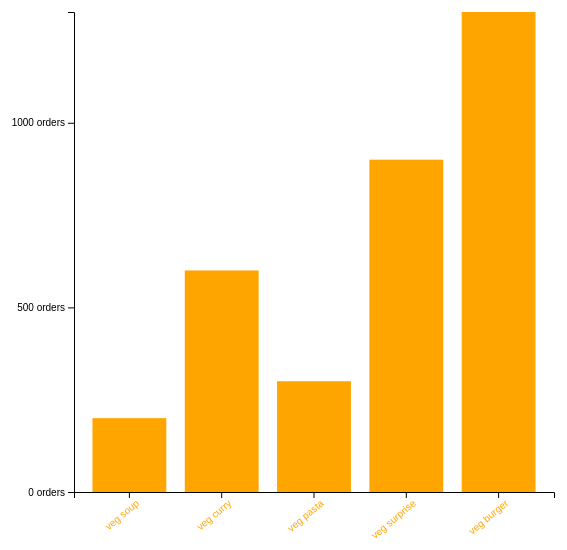
D3 v5 page, settled after 480 driven frames (8 s of simulated time); the page loaded 1 data file(s).


// ── L22.js
// select the svg container first
const svg = d3.select('.canvas')
  .append('svg')
    .attr('width', 600)
    .attr('height', 600);

// create margins & dimensions
const margin = {top: 20, right: 20, bottom: 100, left: 100};
const graphWidth = 600 - margin.left - margin.right;
const graphHeight = 600 - margin.top - margin.bottom;

const graph = svg.append('g')
  .attr('width', graphWidth)
  .attr('height', graphHeight)
  .attr('transform', `translate(${margin.left}, ${margin.top})`);

// create axes groups
const xAxisGroup = graph.append("g")
  .attr('transform', `translate(0, ${graphHeight})`)

const yAxisGroup = graph.append('g');

d3.json('menu.json').then(function (data) { 
  console.log(data);
  
  
  const y = d3.scaleLinear()
  .domain([0, d3.max(data, function (d) {return d.orders;})])
  .range([graphHeight, 0]);

  const x = d3.scaleBand()
    .domain(data.map(function(d) {return d.name;}))
    .range([0, graphWidth])
    .paddingInner(0.2)
    .paddingOuter(0.2);

  // join the data to circs
  const rects = graph.selectAll('rect')
    .data(data);

  // add attrs to circs already in the DOM
  rects.attr('width', x.bandwidth)
    .attr("height", function(d) { return graphHeight - y(d.orders);})
    .attr('fill', 'orange')
    .attr('x', function(d) {return x(d.name);})
    .attr('y', function(d) {return y(d.orders);});

  // append the enter selection to the DOM
  rects.enter()
      .append('rect')
      .attr('width', x.bandwidth)
      .attr("height", function(d) { return graphHeight - y(d.orders);})
      .attr('fill', 'orange')
      .attr('x', function(d) {return x(d.name);})
      .attr('y', function(d) {return y(d.orders);});

  // create & call axesit
  const xAxis = d3.axisBottom(x);
  const yAxis = d3.axisLeft(y)
    .ticks(3)
    .tickFormat(d => d + ' orders');

  xAxisGroup.call(xAxis);
  yAxisGroup.call(yAxis);

  xAxisGroup.selectAll('text')
    .attr('fill', 'orange')
    .attr('transform', 'rotate(-40)')
    .attr('text-anchor', 'end')

});


### data: menu.json
[
 {
  "name": "veg soup",
  "orders": 200
 },
 {
  "name": "veg curry",
  "orders": 600
 },
 {
  "name": "veg pasta",
  "orders": 300
 },
 {
  "name": "veg surprise",
  "orders": 900
 },
 {
  "name": "veg burger",
  "orders": 1300
 }
]